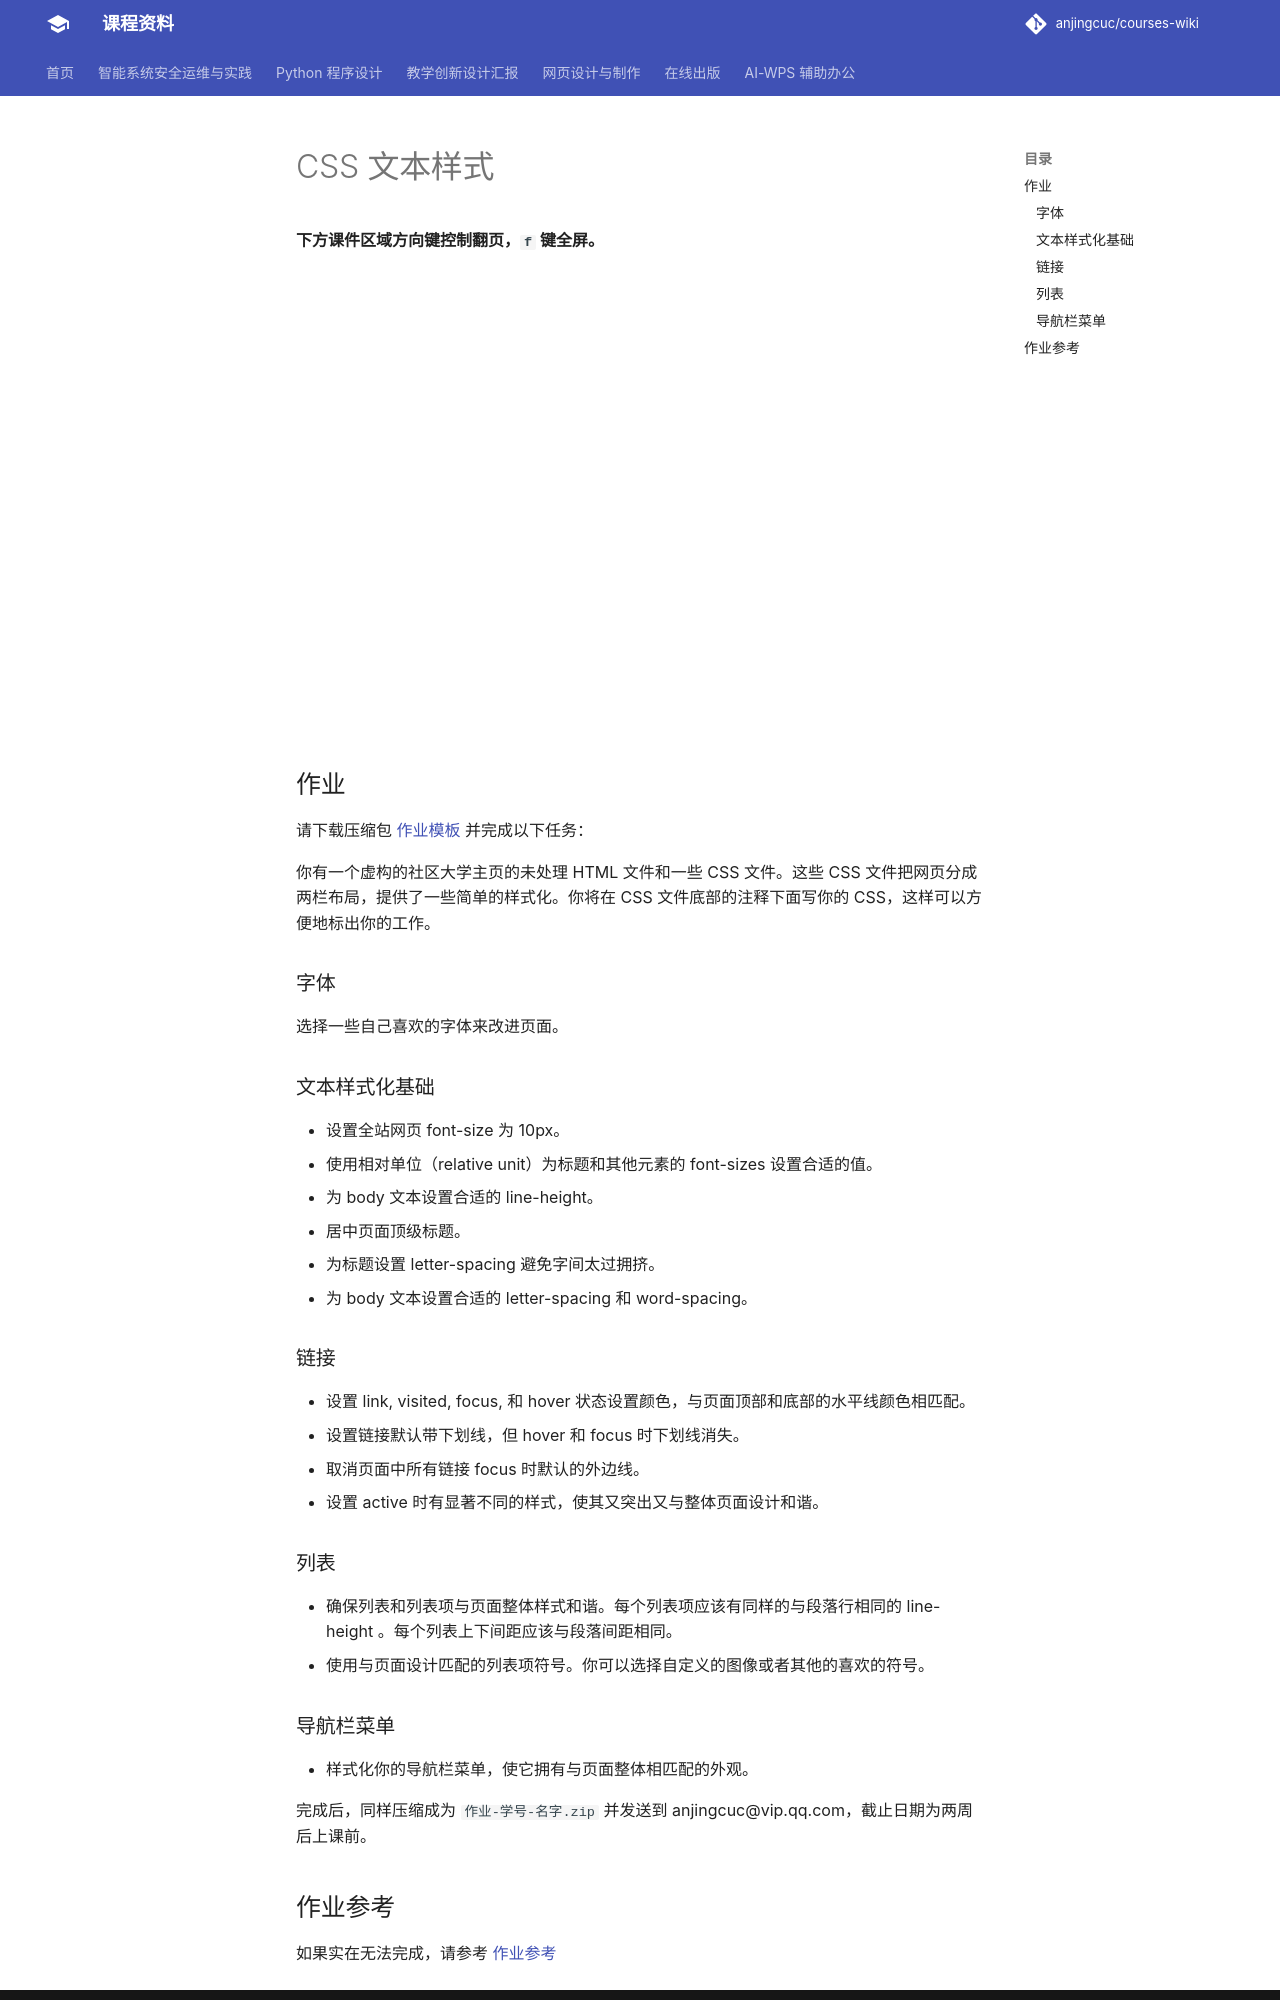

repository: anjingcuc/courses-wiki · page: web/css-text/index.html · generator: mkdocs

---
title: CSS 文本样式
---

**下方课件区域方向键控制翻页，`f` 键全屏。**

<iframe src="./slideshow.html" frameborder=0 width=800 height=450></iframe>

## 作业

请下载压缩包 [作业模板](css-text-homework.zip) 并完成以下任务：

你有一个虚构的社区大学主页的未处理 HTML 文件和一些 CSS 文件。这些 CSS 文件把网页分成两栏布局，提供了一些简单的样式化。你将在 CSS 文件底部的注释下面写你的 CSS，这样可以方便地标出你的工作。

### 字体

选择一些自己喜欢的字体来改进页面。

### 文本样式化基础

- 设置全站网页 font-size 为 10px。
- 使用相对单位（relative unit）为标题和其他元素的 font-sizes 设置合适的值。
- 为 body 文本设置合适的 line-height。
- 居中页面顶级标题。
- 为标题设置 letter-spacing 避免字间太过拥挤。
- 为 body 文本设置合适的 letter-spacing 和 word-spacing。

### 链接

- 设置 link, visited, focus, 和 hover 状态设置颜色，与页面顶部和底部的水平线颜色相匹配。
- 设置链接默认带下划线，但 hover 和 focus 时下划线消失。
- 取消页面中所有链接 focus 时默认的外边线。
- 设置 active 时有显著不同的样式，使其又突出又与整体页面设计和谐。

### 列表

- 确保列表和列表项与页面整体样式和谐。每个列表项应该有同样的与段落行相同的 line-height 。每个列表上下间距应该与段落间距相同。
- 使用与页面设计匹配的列表项符号。你可以选择自定义的图像或者其他的喜欢的符号。

### 导航栏菜单

- 样式化你的导航栏菜单，使它拥有与页面整体相匹配的外观。

完成后，同样压缩成为 `作业-学号-名字.zip` 并发送到 anjingcuc@vip.qq.com，截止日期为两周后上课前。
